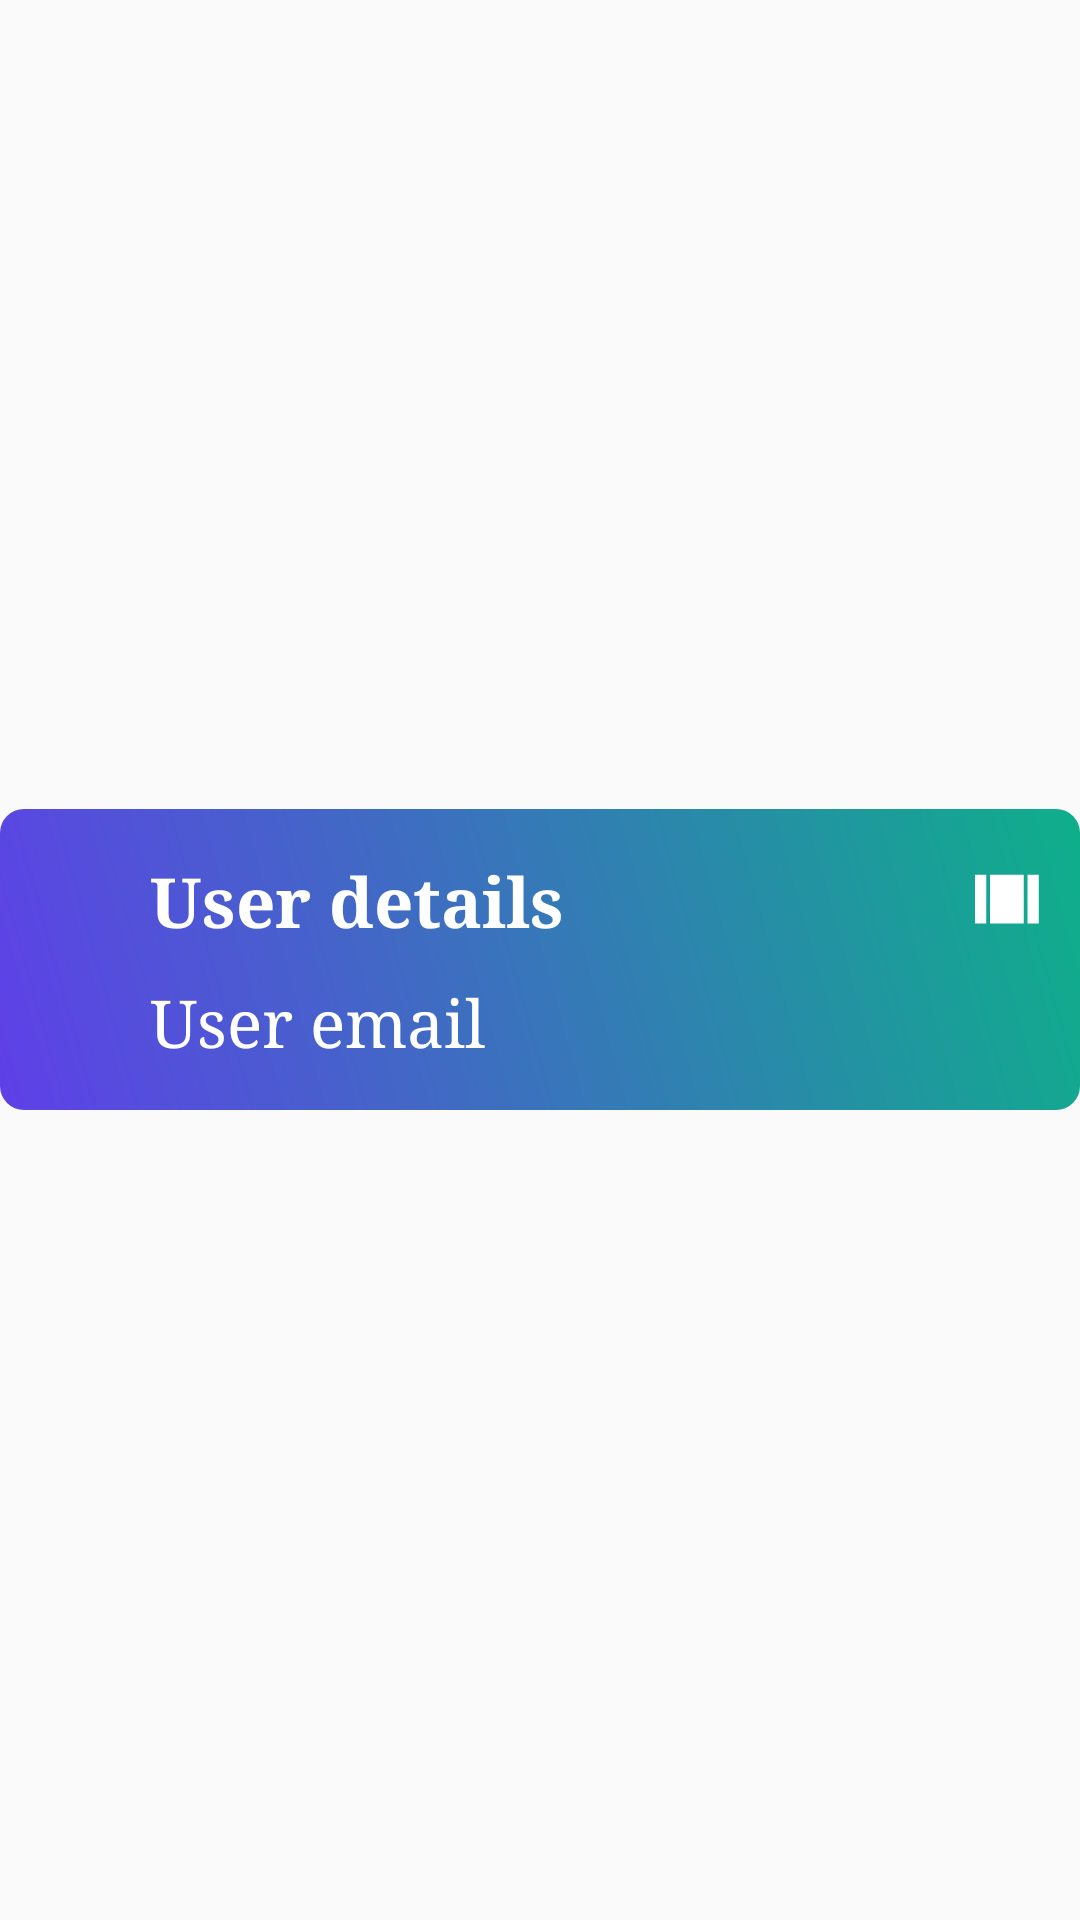

Here is an Android app screen rendered from its layout file. Give the layout XML and the strings, colors and styles it references.
<!-- AndroidManifest.xml: application theme AppTheme -->
<!-- res/layout/sample_layout.xml -->
<?xml version="1.0" encoding="utf-8"?>
<LinearLayout
    xmlns:android="http://schemas.android.com/apk/res/android"
    xmlns:app="http://schemas.android.com/apk/res-auto"
    xmlns:tools="http://schemas.android.com/tools"
    android:layout_width="match_parent"
    android:layout_height="match_parent"
    android:layout_gravity="center"
    android:gravity="center"
    android:orientation="vertical">

    <LinearLayout
        android:layout_width="match_parent"
        android:layout_height="wrap_content"
        android:background="@drawable/neon_button"
        android:orientation="vertical">
        <TextView
            android:id="@+id/showDetailID1"
            android:layout_width="match_parent"
            android:layout_height="wrap_content"
            android:text="User details"
            android:textSize="23dp"
            android:textColor="#fff"
            android:textStyle="bold"
            android:layout_gravity="center"
            android:background="@android:color/transparent"
            android:paddingTop="15dp"
            android:paddingBottom="10dp"
            android:paddingRight="10dp"
            android:typeface="serif"
            android:textAppearance="?android:attr/textAppearanceLarge"
            android:drawableRight="@drawable/ic_view_array_black_24dp"
            android:paddingLeft="50dp"/>

        <TextView
            android:id="@+id/showDetailID2"
            android:layout_width="match_parent"
            android:layout_height="wrap_content"
            android:text="User email"
            android:textSize="22dp"
            android:textColor="#fff"
            android:layout_gravity="center"
            android:background="@android:color/transparent"
            android:paddingBottom="15dp"
            android:typeface="serif"
            android:textAppearance="?android:attr/textAppearanceLarge"
            android:paddingLeft="50dp"/>

    </LinearLayout>

</LinearLayout>
<!-- resources referenced by this layout -->
<resources>
  <!-- drawable ic_view_array_black_24dp (drawable) -->
  <vector xmlns:android="http://schemas.android.com/apk/res/android"
          android:width="30dp"
          android:height="30dp"
          android:viewportWidth="24.0"
          android:viewportHeight="24.0">
      <path
          android:fillColor="#fff"
          android:pathData="M4,18h3V5H4v13zM18,5v13h3V5h-3zM8,18h9V5H8v13z"/>
  </vector>
  <!-- drawable neon_button (drawable) -->
  <?xml version="1.0" encoding="utf-8"?>
  <shape xmlns:android="http://schemas.android.com/apk/res/android"
      android:shape="rectangle">
  
      <corners
          android:radius="8dp"/>
  
      <gradient
          android:angle="225"
          android:startColor="#0EAF8A"
          android:endColor="#5F3FE8"
          android:type="linear"/>
  
  </shape>
  <style name="AppTheme" parent="Theme.AppCompat.Light.NoActionBar">
          
          <item name="colorPrimary">@color/colorPrimary</item>
          <item name="colorPrimaryDark">@color/colorPrimaryDark</item>
          <item name="colorAccent">@color/colorAccent</item>
      </style>
  <color name="colorPrimary">#008577</color>
  <color name="colorPrimaryDark">#00574B</color>
  <color name="colorAccent">#D81B60</color>
</resources>
